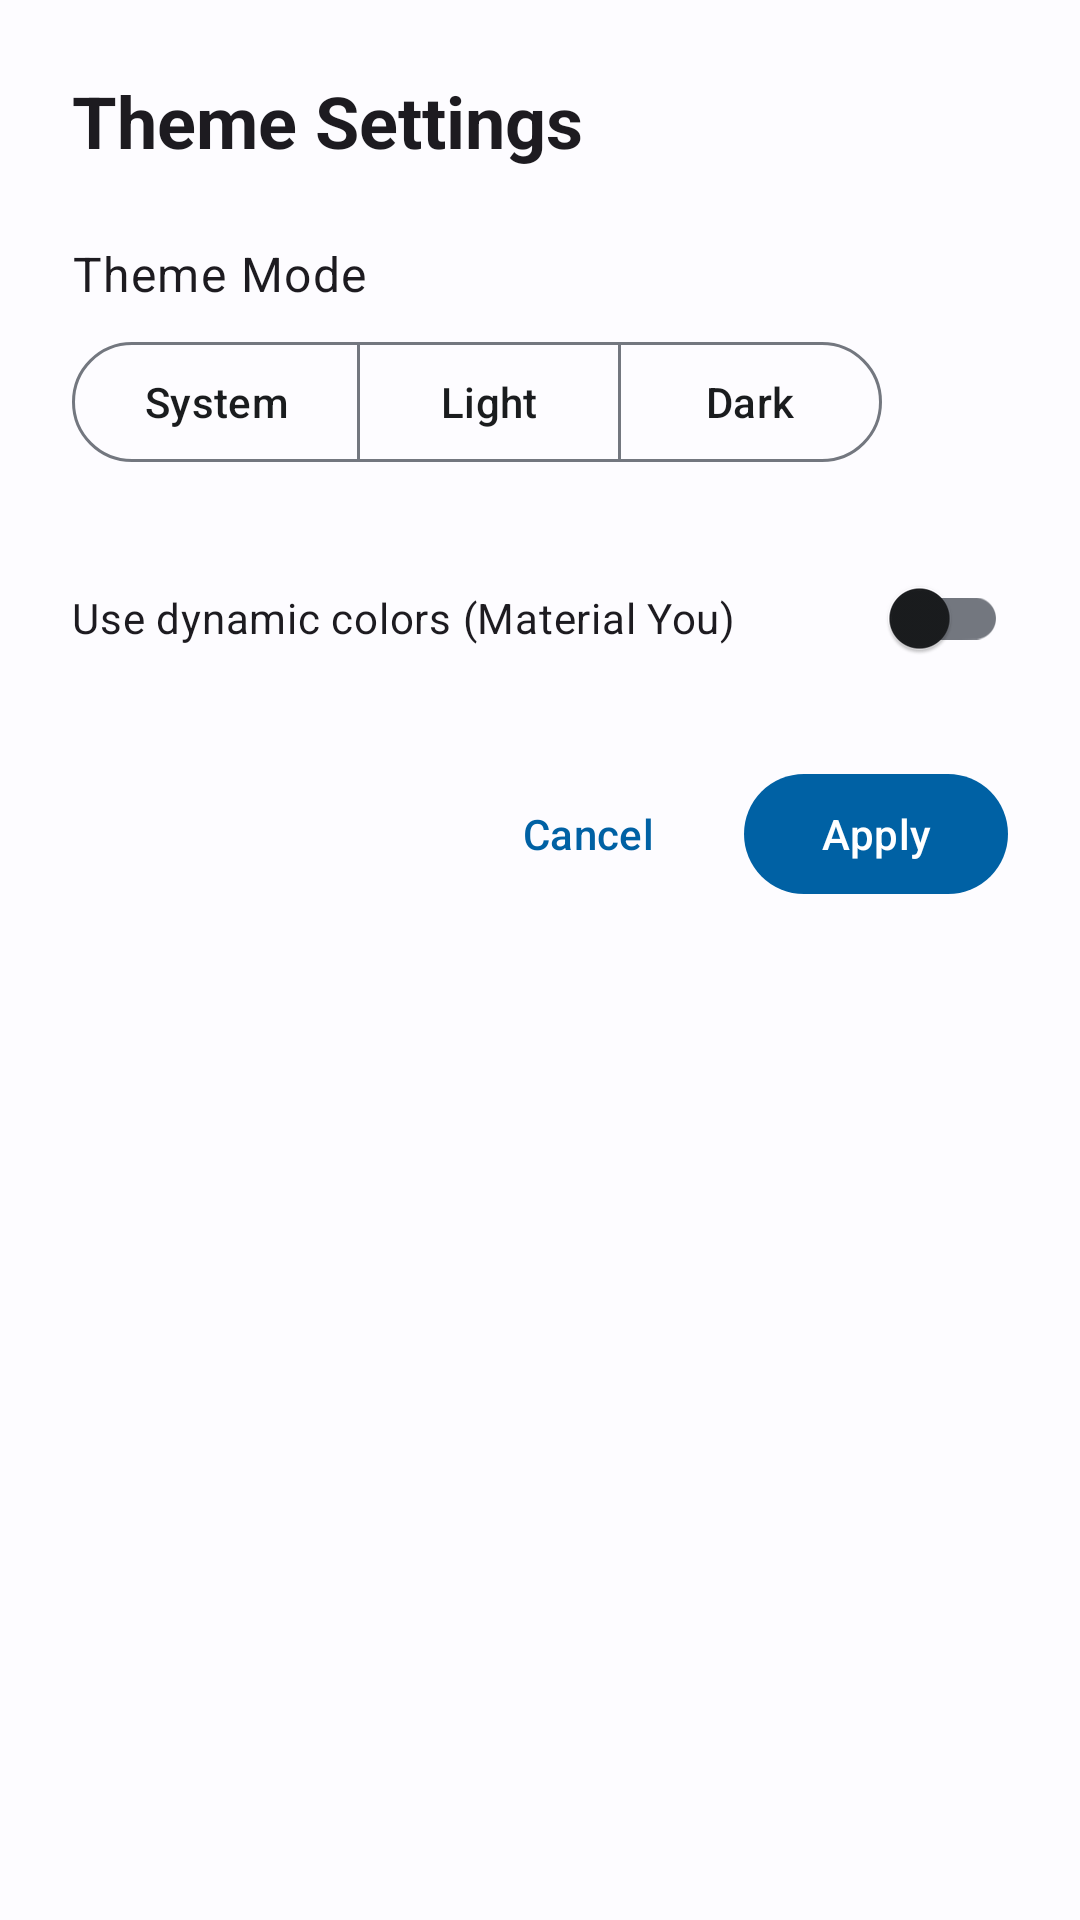

This screen was rendered from an Android layout file. Write that file and the resources it references.
<!-- AndroidManifest.xml: application theme Base.Theme.DBST -->
<!-- res/layout/fragment_theme_settings.xml -->
<?xml version="1.0" encoding="utf-8"?>
<androidx.constraintlayout.widget.ConstraintLayout xmlns:android="http://schemas.android.com/apk/res/android"
    xmlns:app="http://schemas.android.com/apk/res-auto"
    android:layout_width="match_parent"
    android:layout_height="wrap_content"
    android:padding="24dp">

    <TextView
        android:id="@+id/dialog_title"
        android:layout_width="match_parent"
        android:layout_height="wrap_content"
        android:text="@string/theme_settings"
        android:textAppearance="?attr/textAppearanceHeadlineSmall"
        android:textStyle="bold"
        app:layout_constraintTop_toTopOf="parent"
        app:layout_constraintStart_toStartOf="parent"
        app:layout_constraintEnd_toEndOf="parent" />

    <TextView
        android:id="@+id/theme_mode_label"
        android:layout_width="match_parent"
        android:layout_height="wrap_content"
        android:text="@string/theme_mode"
        android:textAppearance="?attr/textAppearanceBodyLarge"
        android:layout_marginTop="24dp"
        app:layout_constraintTop_toBottomOf="@id/dialog_title"
        app:layout_constraintStart_toStartOf="parent"
        app:layout_constraintEnd_toEndOf="parent" />

    <com.google.android.material.button.MaterialButtonToggleGroup
        android:id="@+id/theme_toggle_group"
        android:layout_width="match_parent"
        android:layout_height="wrap_content"
        android:layout_marginTop="8dp"
        app:singleSelection="true"
        app:selectionRequired="true"
        app:layout_constraintTop_toBottomOf="@id/theme_mode_label"
        app:layout_constraintStart_toStartOf="parent"
        app:layout_constraintEnd_toEndOf="parent">

        <com.google.android.material.button.MaterialButton
            android:id="@+id/system_theme_button"
            android:layout_width="wrap_content"
            android:layout_height="wrap_content"
            android:text="@string/system_theme"
            style="@style/Widget.Material3.Button.OutlinedButton" />

        <com.google.android.material.button.MaterialButton
            android:id="@+id/light_theme_button"
            android:layout_width="wrap_content"
            android:layout_height="wrap_content"
            android:text="@string/light_theme"
            style="@style/Widget.Material3.Button.OutlinedButton" />

        <com.google.android.material.button.MaterialButton
            android:id="@+id/dark_theme_button"
            android:layout_width="wrap_content"
            android:layout_height="wrap_content"
            android:text="@string/dark_theme"
            style="@style/Widget.Material3.Button.OutlinedButton" />

    </com.google.android.material.button.MaterialButtonToggleGroup>

    <com.google.android.material.switchmaterial.SwitchMaterial
        android:id="@+id/dynamic_colors_switch"
        android:layout_width="match_parent"
        android:layout_height="wrap_content"
        android:text="@string/use_dynamic_colors"
        android:layout_marginTop="24dp"
        app:layout_constraintTop_toBottomOf="@id/theme_toggle_group"
        app:layout_constraintStart_toStartOf="parent"
        app:layout_constraintEnd_toEndOf="parent" />

    <LinearLayout
        android:layout_width="match_parent"
        android:layout_height="wrap_content"
        android:orientation="horizontal"
        android:gravity="end"
        android:layout_marginTop="24dp"
        app:layout_constraintTop_toBottomOf="@id/dynamic_colors_switch"
        app:layout_constraintStart_toStartOf="parent"
        app:layout_constraintEnd_toEndOf="parent">

        <com.google.android.material.button.MaterialButton
            android:id="@+id/cancel_button"
            style="@style/Widget.Material3.Button.TextButton"
            android:layout_width="wrap_content"
            android:layout_height="wrap_content"
            android:text="@string/cancel"
            android:layout_marginEnd="8dp" />

        <com.google.android.material.button.MaterialButton
            android:id="@+id/apply_button"
            android:layout_width="wrap_content"
            android:layout_height="wrap_content"
            android:text="@string/apply" />
    </LinearLayout>
</androidx.constraintlayout.widget.ConstraintLayout>
<!-- resources referenced by this layout -->
<resources>
  <string name="apply">Apply</string>
  <string name="cancel">Cancel</string>
  <string name="dark_theme">Dark</string>
  <string name="light_theme">Light</string>
  <string name="system_theme">System</string>
  <string name="theme_mode">Theme Mode</string>
  <string name="theme_settings">Theme Settings</string>
  <string name="use_dynamic_colors">Use dynamic colors (Material You)</string>
  <color name="md_theme_light_primary">#0061A4</color>
  <color name="md_theme_light_onPrimary">#FFFFFF</color>
  <color name="md_theme_light_primaryContainer">#D1E4FF</color>
  <color name="md_theme_light_onPrimaryContainer">#001D36</color>
  <color name="md_theme_light_secondary">#535F70</color>
  <color name="md_theme_light_onSecondary">#FFFFFF</color>
  <color name="md_theme_light_secondaryContainer">#D7E3F7</color>
  <color name="md_theme_light_onSecondaryContainer">#101C2B</color>
  <color name="md_theme_light_tertiary">#6B5778</color>
  <color name="md_theme_light_onTertiary">#FFFFFF</color>
  <color name="md_theme_light_tertiaryContainer">#F2DAFF</color>
  <color name="md_theme_light_onTertiaryContainer">#251431</color>
  <color name="md_theme_light_error">#BA1A1A</color>
  <color name="md_theme_light_errorContainer">#FFDAD6</color>
  <color name="md_theme_light_onError">#FFFFFF</color>
  <color name="md_theme_light_onErrorContainer">#410002</color>
  <color name="md_theme_light_background">#FDFCFF</color>
  <color name="md_theme_light_onBackground">#1A1C1E</color>
  <color name="md_theme_light_surface">#FDFCFF</color>
  <color name="md_theme_light_onSurface">#1A1C1E</color>
  <color name="md_theme_light_surfaceVariant">#DFE2EB</color>
  <color name="md_theme_light_onSurfaceVariant">#43474E</color>
  <color name="md_theme_light_outline">#73777F</color>
  <color name="md_theme_light_inverseOnSurface">#F1F0F4</color>
  <color name="md_theme_light_inverseSurface">#2F3033</color>
  <color name="md_theme_light_inversePrimary">#9ECAFF</color>
</resources>
